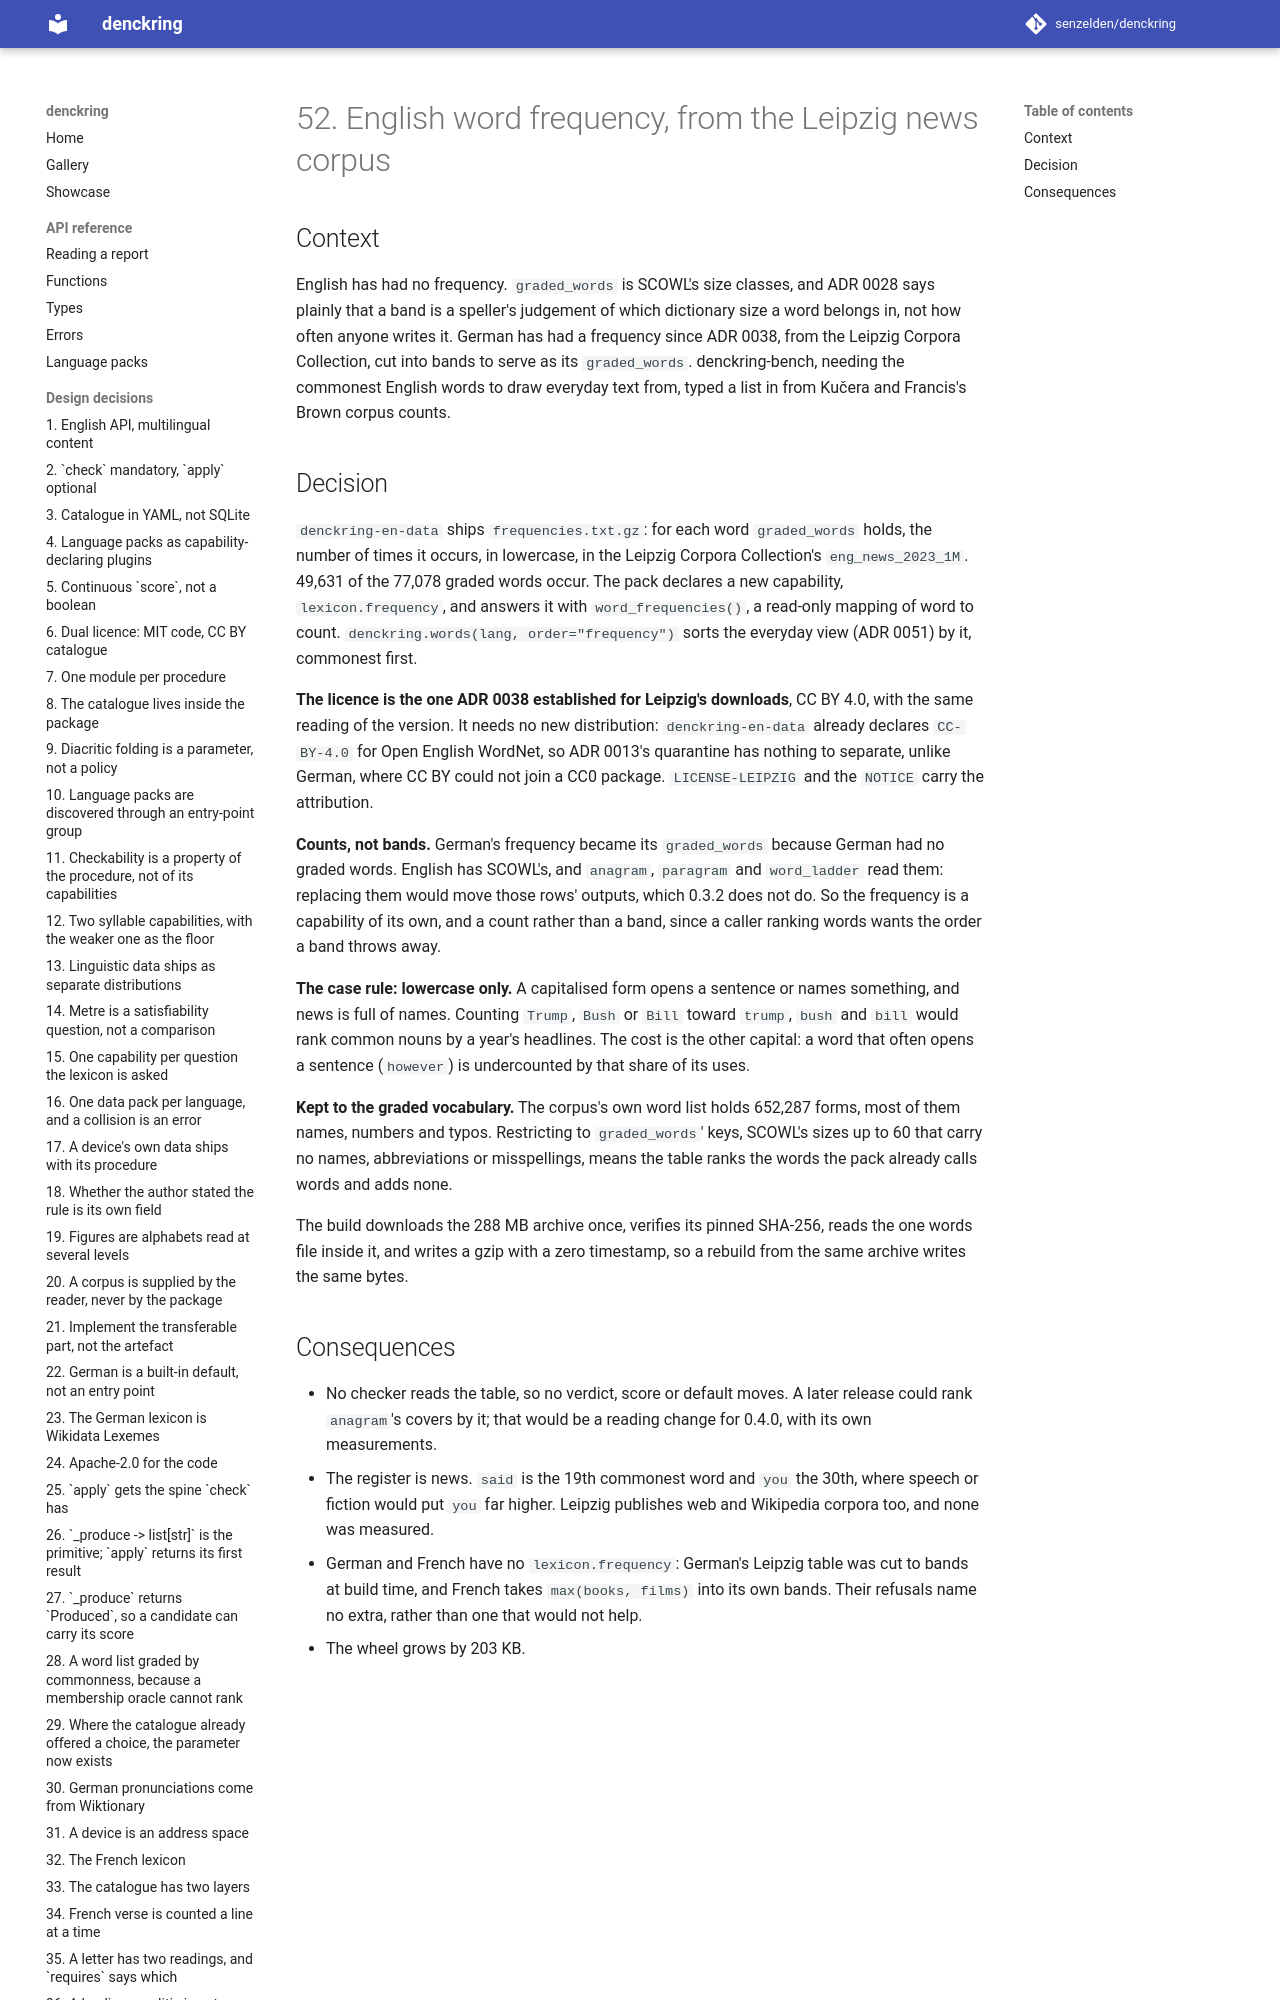

repository: senzelden/denckring · page: adr/0052-english-word-frequency/index.html · generator: mkdocs

# 52. English word frequency, from the Leipzig news corpus

## Context

English has had no frequency. `graded_words` is SCOWL's size classes, and ADR 0028
says plainly that a band is a speller's judgement of which dictionary size a word
belongs in, not how often anyone writes it. German has had a frequency since ADR
0038, from the Leipzig Corpora Collection, cut into bands to serve as its
`graded_words`. denckring-bench, needing the commonest English words to draw
everyday text from, typed a list in from Kučera and Francis's Brown corpus counts.
